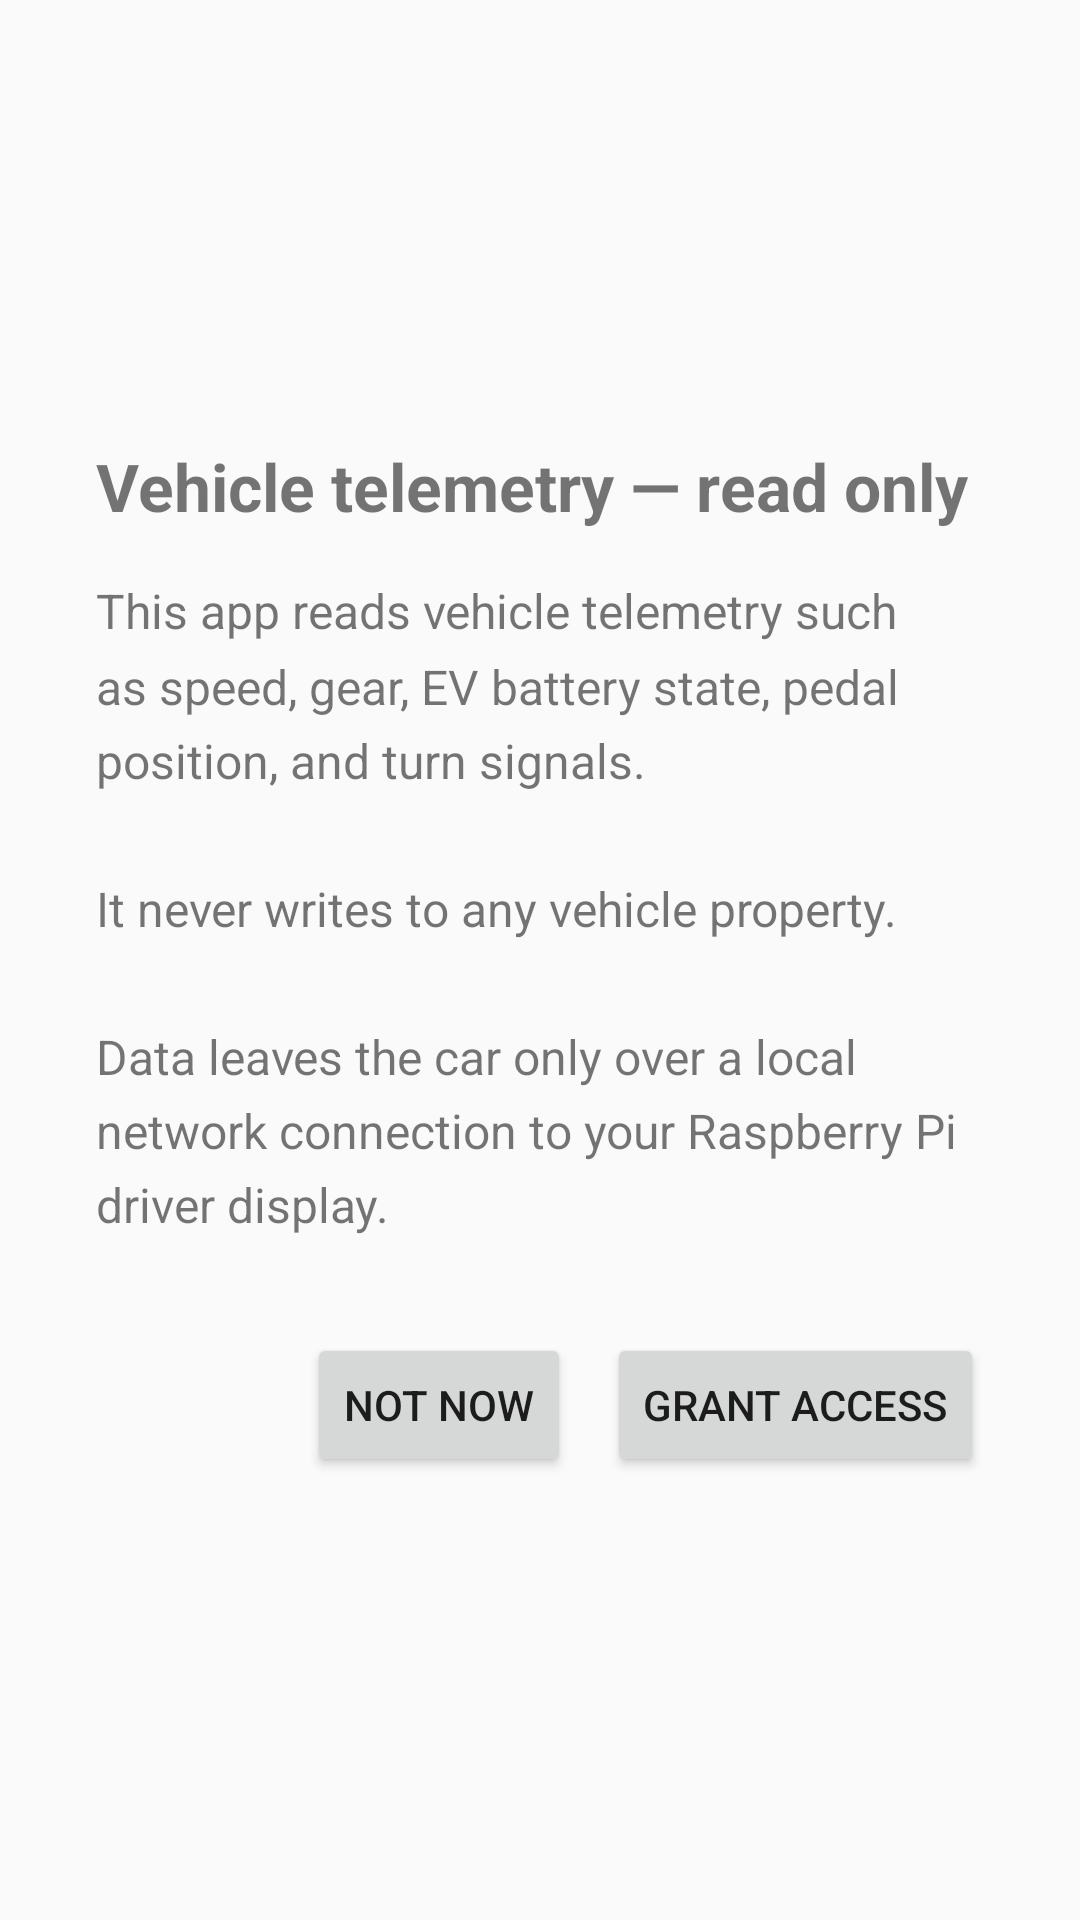

Here is an Android app screen rendered from its layout file. Give the layout XML and the strings, colors and styles it references.
<!-- AndroidManifest.xml: application theme Theme.AppCompat.DayNight -->
<!-- res/layout/activity_rationale.xml -->
<?xml version="1.0" encoding="utf-8"?>
<LinearLayout xmlns:android="http://schemas.android.com/apk/res/android"
    android:layout_width="match_parent"
    android:layout_height="match_parent"
    android:orientation="vertical"
    android:padding="32dp"
    android:gravity="center_vertical">

    <TextView
        android:layout_width="match_parent"
        android:layout_height="wrap_content"
        android:text="@string/rationale_title"
        android:textSize="22sp"
        android:textStyle="bold"
        android:paddingBottom="16dp" />

    <TextView
        android:layout_width="match_parent"
        android:layout_height="wrap_content"
        android:text="@string/rationale_body"
        android:textSize="16sp"
        android:lineSpacingMultiplier="1.3" />

    <LinearLayout
        android:layout_width="match_parent"
        android:layout_height="wrap_content"
        android:orientation="horizontal"
        android:paddingTop="32dp"
        android:gravity="end">

        <Button
            android:id="@+id/skip"
            android:layout_width="wrap_content"
            android:layout_height="wrap_content"
            android:text="@string/rationale_skip"
            android:layout_marginEnd="12dp" />

        <Button
            android:id="@+id/grant"
            android:layout_width="wrap_content"
            android:layout_height="wrap_content"
            android:text="@string/rationale_grant" />
    </LinearLayout>
</LinearLayout>
<!-- resources referenced by this layout -->
<resources>
  <string name="rationale_body">This app reads vehicle telemetry such as speed, gear, EV battery state, pedal position, and turn signals.\n\nIt never writes to any vehicle property.\n\nData leaves the car only over a local network connection to your Raspberry Pi driver display.</string>
  <string name="rationale_grant">Grant access</string>
  <string name="rationale_skip">Not now</string>
  <string name="rationale_title">Vehicle telemetry — read only</string>
</resources>
